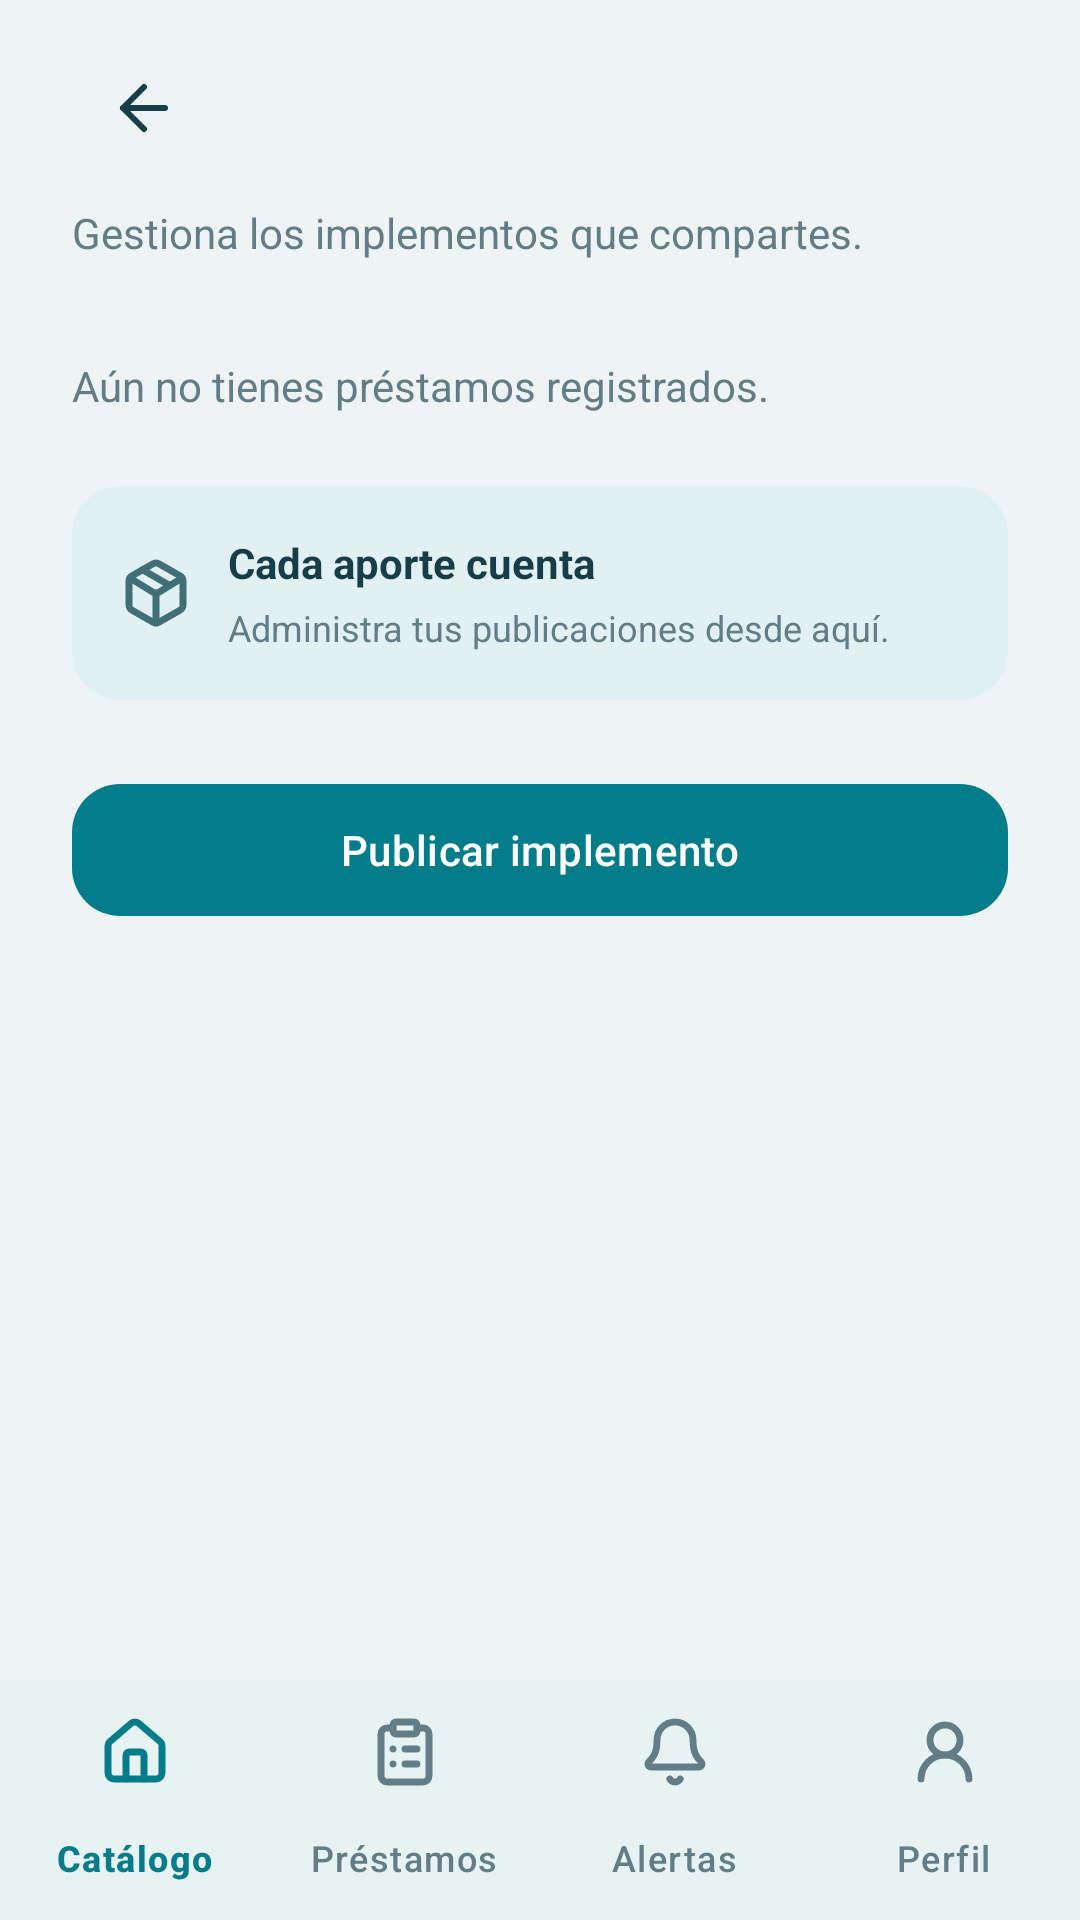

The Android layout XML behind this screen, and the referenced resources:
<!-- AndroidManifest.xml: application theme Theme.RedSoporteX -->
<!-- res/layout/fragment_donor_list.xml -->
<LinearLayout xmlns:android="http://schemas.android.com/apk/res/android"
    xmlns:app="http://schemas.android.com/apk/res-auto"
    android:layout_width="match_parent"
    android:layout_height="match_parent"
    android:background="@color/surface_background"
    android:orientation="vertical">

    <ScrollView
        android:layout_width="match_parent"
        android:layout_height="0dp"
        android:layout_weight="1"
        android:fillViewport="true">

        <LinearLayout
            android:layout_width="match_parent"
            android:layout_height="wrap_content"
            android:orientation="vertical"
            android:paddingHorizontal="24dp"
            android:paddingTop="12dp"
            android:paddingBottom="24dp">

            <include
                android:id="@+id/toolbar"
                layout="@layout/component_toolbar" />

            <TextView
                android:id="@+id/tv_subtitle"
                android:layout_width="match_parent"
                android:layout_height="wrap_content"
                android:layout_marginTop="8dp"
                android:text="@string/my_items_subtitle"
                android:textColor="@color/text_secondary"
                android:textSize="14sp" />

            <TextView
                android:id="@+id/tv_in_progress"
                android:layout_width="match_parent"
                android:layout_height="wrap_content"
                android:layout_marginTop="20dp"
                android:text="@string/in_progress"
                android:textColor="@color/primary"
                android:textSize="14sp"
                android:textStyle="bold"
                android:visibility="gone" />

            <LinearLayout
                android:id="@+id/items_container"
                android:layout_width="match_parent"
                android:layout_height="wrap_content"
                android:layout_marginTop="24dp"
                android:orientation="vertical" />

            <TextView
                android:id="@+id/tv_empty"
                android:layout_width="match_parent"
                android:layout_height="wrap_content"
                android:layout_marginTop="8dp"
                android:text="@string/no_loans"
                android:textColor="@color/text_secondary"
                android:textSize="14sp" />

            <com.google.android.material.card.MaterialCardView
                android:layout_width="match_parent"
                android:layout_height="wrap_content"
                android:layout_marginTop="24dp"
                app:cardBackgroundColor="@color/auth_card"
                app:cardCornerRadius="16dp"
                app:cardElevation="0dp"
                app:strokeWidth="0dp">

                <LinearLayout
                    android:layout_width="match_parent"
                    android:layout_height="wrap_content"
                    android:gravity="center_vertical"
                    android:orientation="horizontal"
                    android:padding="16dp">

                    <ImageView
                        android:layout_width="24dp"
                        android:layout_height="24dp"
                        android:importantForAccessibility="no"
                        android:src="@drawable/ic_donor_package" />

                    <LinearLayout
                        android:layout_width="match_parent"
                        android:layout_height="wrap_content"
                        android:layout_marginStart="12dp"
                        android:orientation="vertical">

                        <TextView
                            android:id="@+id/tv_info_title"
                            android:layout_width="match_parent"
                            android:layout_height="wrap_content"
                            android:layout_marginTop="0dp"
                            android:text="@string/donor_items_note"
                            android:textColor="@color/text_primary"
                            android:textSize="14sp"
                            android:textStyle="bold" />

                        <TextView
                            android:id="@+id/tv_info_description"
                            android:layout_width="match_parent"
                            android:layout_height="wrap_content"
                            android:layout_marginTop="4dp"
                            android:text="@string/donor_items_description"
                            android:textColor="@color/text_secondary"
                            android:textSize="12sp" />
                    </LinearLayout>
                </LinearLayout>
            </com.google.android.material.card.MaterialCardView>

            <TextView
                android:id="@+id/tv_demo"
                android:layout_width="match_parent"
                android:layout_height="wrap_content"
                android:layout_marginTop="16dp"
                android:text="@string/demo_notice"
                android:textColor="@color/text_secondary"
                android:textSize="12sp"
                android:visibility="gone" />

            <com.google.android.material.button.MaterialButton
                android:id="@+id/btn_publish"
                style="@style/Widget.RedSoporte.Button.Primary"
                android:layout_width="match_parent"
                android:layout_height="52dp"
                android:layout_marginTop="24dp"
                android:text="@string/donor_publish_title" />
        </LinearLayout>
    </ScrollView>

    <include
        android:id="@+id/bottom_nav"
        layout="@layout/component_bottom_nav" />
</LinearLayout>
<!-- res/layout/component_toolbar.xml (included above) -->
<LinearLayout xmlns:android="http://schemas.android.com/apk/res/android"
    android:layout_width="match_parent"
    android:layout_height="wrap_content"
    android:gravity="center_vertical"
    android:orientation="horizontal">

    <ImageButton
        android:id="@+id/btn_volver"
        android:layout_width="48dp"
        android:layout_height="48dp"
        android:background="?attr/selectableItemBackgroundBorderless"
        android:contentDescription="@string/back"
        android:padding="12dp"
        android:src="@drawable/ic_auth_arrow" />

    <TextView
        android:id="@+id/tv_titulo"
        android:layout_width="0dp"
        android:layout_height="wrap_content"
        android:layout_weight="1"
        android:textColor="@color/text_primary"
        android:textSize="20sp"
        android:textStyle="bold" />
</LinearLayout>
<!-- res/layout/component_bottom_nav.xml (included above) -->
<com.google.android.material.bottomnavigation.BottomNavigationView xmlns:android="http://schemas.android.com/apk/res/android"
    xmlns:app="http://schemas.android.com/apk/res-auto"
    android:id="@+id/bottom_navigation"
    android:layout_width="match_parent"
    android:layout_height="wrap_content"
    android:background="@color/surface_card"
    app:backgroundTint="@color/surface_card"
    app:elevation="4dp"
    app:paddingBottomSystemWindowInsets="false"
    app:paddingTopSystemWindowInsets="false"
    app:itemActiveIndicatorStyle="@style/Widget.RedSoporte.NavigationIndicator"
    app:itemIconTint="@color/nav_icon"
    app:itemTextColor="@color/nav_icon"
    app:labelVisibilityMode="labeled"
    app:menu="@menu/main_bottom_menu" />
<!-- resources referenced by this layout -->
<resources>
  <color name="auth_card">#E1F1F3</color>
  <color name="primary">#057C8A</color>
  <color name="surface_background">#EEF4F6</color>
  <color name="surface_card">#FFFFFF</color>
  <color name="text_primary">#173D48</color>
  <color name="text_secondary">#627D86</color>
  <!-- drawable ic_auth_arrow (drawable) -->
  <vector xmlns:android="http://schemas.android.com/apk/res/android" android:width="24dp" android:height="24dp" android:viewportWidth="24" android:viewportHeight="24">
      <path android:pathData="M12 19L5 12L12 5" android:fillColor="@android:color/transparent" android:strokeColor="#173D48" android:strokeWidth="2" android:strokeLineCap="round" android:strokeLineJoin="round" />
      <path android:pathData="M19 12H5" android:fillColor="@android:color/transparent" android:strokeColor="#173D48" android:strokeWidth="2" android:strokeLineCap="round" android:strokeLineJoin="round" />
  </vector>
  <string name="back">Volver</string>
  <string name="demo_notice">Conectado al servidor RedSoporte</string>
  <string name="donor_items_description">Administra tus publicaciones desde aquí.</string>
  <string name="donor_items_note">Cada aporte cuenta</string>
  <string name="donor_publish_title">Publicar implemento</string>
  <string name="in_progress">En curso</string>
  <string name="my_items_subtitle">Gestiona los implementos que compartes.</string>
  <string name="no_loans">Aún no tienes préstamos registrados.</string>
  <style name="Widget.RedSoporte.Button.Primary" parent="Widget.Material3.Button">
          <item name="android:minHeight">@dimen/touch_target_min</item>
          <item name="cornerRadius">@dimen/corner_large</item>
          <item name="android:textAllCaps">false</item>
      </style>
  <style name="Widget.RedSoporte.NavigationIndicator" parent="Widget.Material3.BottomNavigationView.ActiveIndicator"><item name="android:color">@color/surface_accent</item></style>
  <style name="Theme.RedSoporteX" parent="Theme.Material3.Light.NoActionBar">
          <item name="colorPrimary">@color/primary</item>
          <item name="colorOnPrimary">@color/on_primary</item>
          <item name="colorSurface">@color/surface_card</item>
          <item name="android:windowLightStatusBar">true</item>
          <item name="android:windowLightNavigationBar">true</item>
          <item name="android:windowBackground">@color/surface_background</item>
      </style>
  <dimen name="touch_target_min">48dp</dimen>
  <dimen name="corner_large">16dp</dimen>
  <color name="surface_accent">#D9F1F1</color>
  <color name="on_primary">#FFFFFF</color>
</resources>
